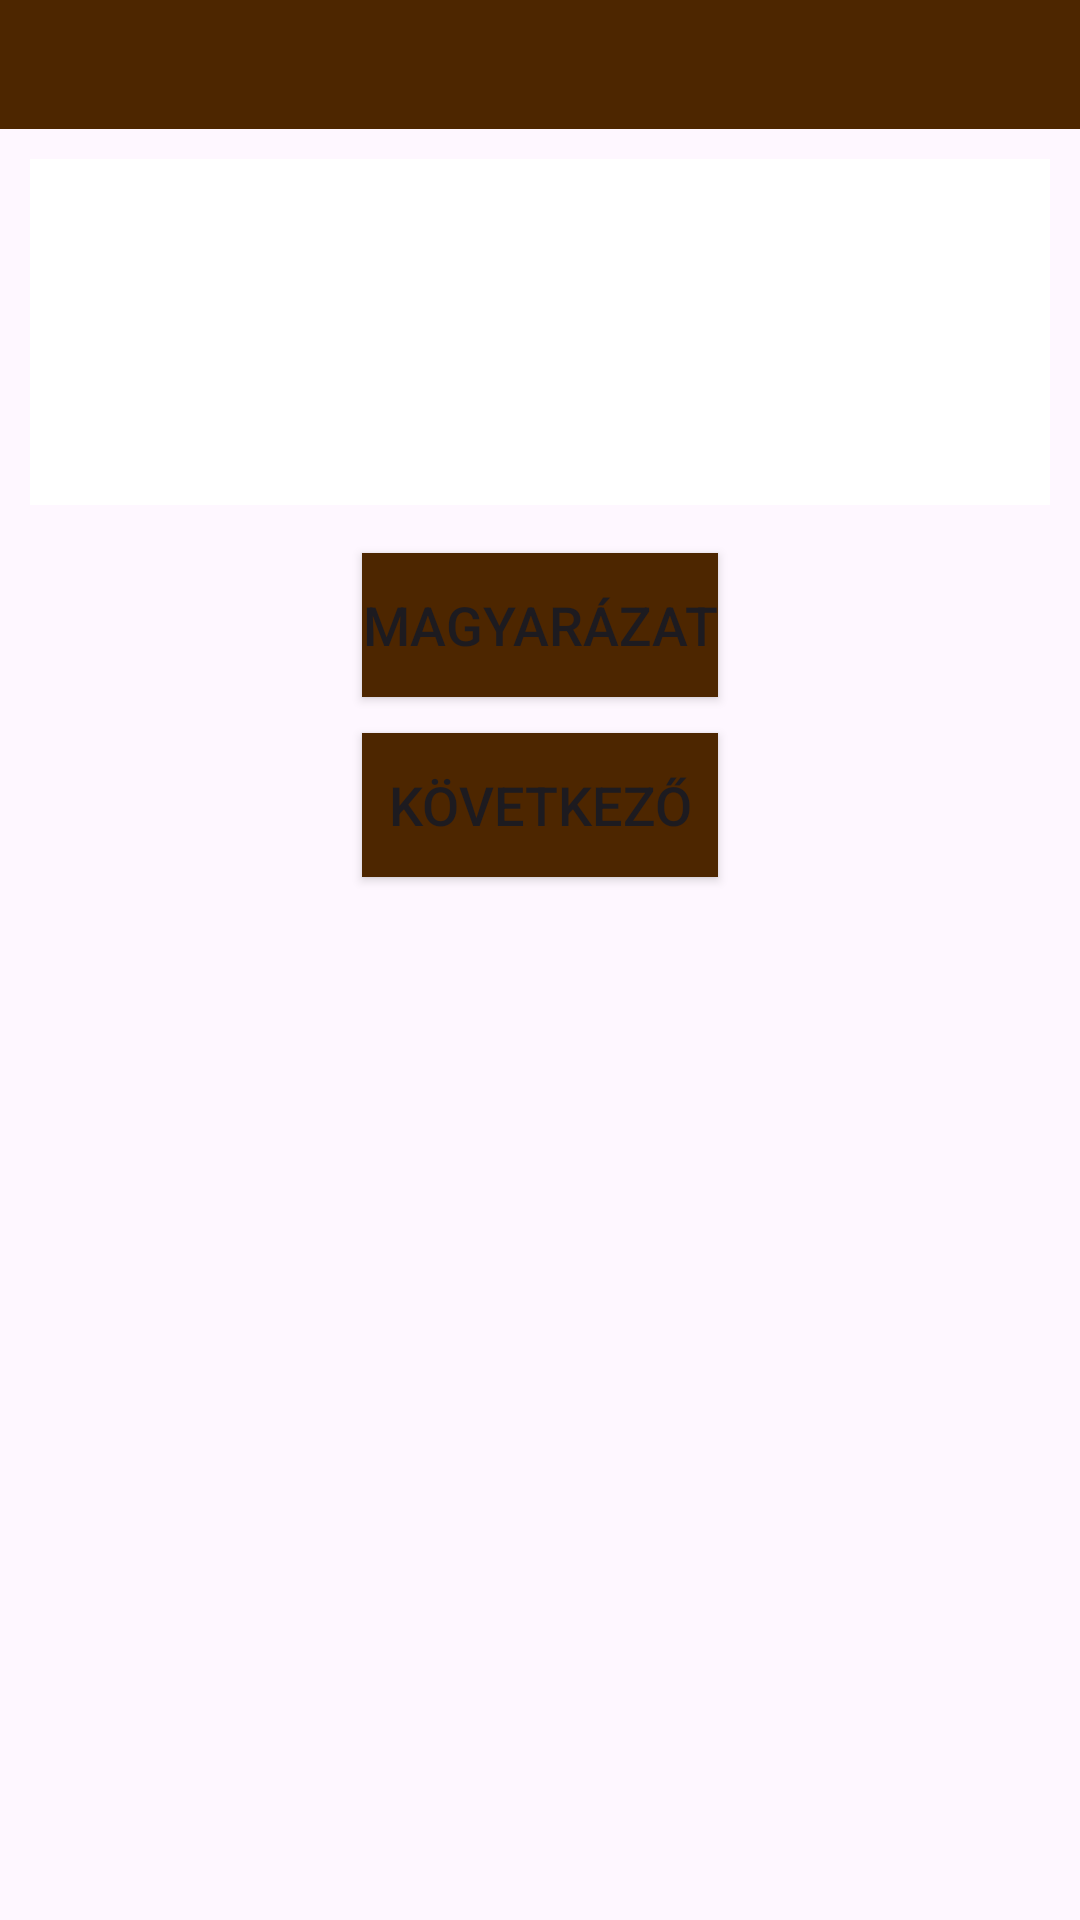

Produce the Android XML layout that renders to this screen, including the resource entries it uses.
<!-- AndroidManifest.xml: application theme Theme.Tudastenger -->
<!-- res/layout/activity_challenge.xml -->
<?xml version="1.0" encoding="utf-8"?>
<androidx.core.widget.NestedScrollView xmlns:android="http://schemas.android.com/apk/res/android"
    xmlns:app="http://schemas.android.com/apk/res-auto"
    xmlns:tools="http://schemas.android.com/tools"
    android:layout_width="match_parent"
    android:layout_height="match_parent"
    tools:context=".activities.ChallengeActivity">

    <LinearLayout
        android:layout_width="match_parent"
        android:layout_height="match_parent"
        android:orientation="vertical">

        <androidx.constraintlayout.widget.ConstraintLayout
            android:layout_width="match_parent"
            android:layout_height="wrap_content"
            android:id="@+id/topBarLayout"
            android:orientation="horizontal"
            android:background="@drawable/custom_shape_rectangle_button">

            <TextView
                android:id="@+id/questionNumberTextView"
                android:layout_width="wrap_content"
                android:layout_height="wrap_content"
                android:padding="12dp"
                android:textColor="@color/white"
                app:layout_constraintBottom_toBottomOf="parent"
                app:layout_constraintEnd_toEndOf="parent"
                app:layout_constraintStart_toStartOf="parent"
                app:layout_constraintTop_toTopOf="parent" />
        </androidx.constraintlayout.widget.ConstraintLayout>


        <LinearLayout
            android:layout_width="match_parent"
            android:layout_height="wrap_content"
            android:id="@+id/quizLinerLayout"
            android:layout_margin="10dp"
            android:padding="10dp"
            android:orientation="vertical"
            android:background="#FFFFFF">

            <TextView
                android:id="@+id/questionTextView"
                android:layout_width="match_parent"
                android:layout_height="wrap_content"
                android:gravity="center_horizontal"
                android:padding="8dp"
                android:textColor="#000000"
                android:textSize="24sp"
                android:textStyle="bold" />

            <ImageView
                android:id="@+id/questionImage"
                android:layout_width="wrap_content"
                android:layout_height="wrap_content"
                android:layout_gravity="center"
                android:adjustViewBounds="true"
                android:maxHeight="200dp"
                android:layout_margin="16dp"/>

            <LinearLayout
                android:id="@+id/answersLayout"
                android:layout_width="match_parent"
                android:layout_height="wrap_content"
                android:orientation="vertical"
                android:layout_marginBottom="15dp"/>
        </LinearLayout>

        <LinearLayout
            android:id="@+id/navigationButtonsLayout"
            android:layout_width="wrap_content"
            android:layout_height="wrap_content"
            android:layout_marginBottom="30dp"
            android:orientation="vertical"
            android:gravity="center"
            android:layout_gravity="center_horizontal"
            android:visibility="visible">

            <Button
                android:id="@+id/showExplanationButton"
                android:layout_width="match_parent"
                android:layout_height="wrap_content"
                android:layout_margin="6dp"
                android:background="@drawable/custom_shape_rectangle_button"
                android:text="Magyarázat"
                android:drawableLeft="@drawable/ic_eye"
                android:textSize="18sp" />
            <Button
                android:id="@+id/nextQuestionButton"
                android:layout_width="match_parent"
                android:layout_height="wrap_content"
                android:layout_margin="6dp"
                android:background="@drawable/custom_shape_rectangle_button"
                android:text="Következő"
                android:drawableLeft="@drawable/ic_next"
                android:textSize="18sp" />

        </LinearLayout>
    </LinearLayout>
</androidx.core.widget.NestedScrollView>
<!-- resources referenced by this layout -->
<resources>
  <color name="white">#FFFFFFFF</color>
  <!-- drawable custom_shape_rectangle_button (drawable) -->
  <?xml version="1.0" encoding="utf-8"?>
  <shape xmlns:android="http://schemas.android.com/apk/res/android"
      android:shape="rectangle">
      <solid android:color="@color/browne" />
      <corners android:radius="0dp" />
  </shape>
  <style name="Theme.Tudastenger" parent="Base.Theme.Tudastenger" />
  <color name="browne">#4d2600</color>
  <style name="Base.Theme.Tudastenger" parent="Theme.Material3.DayNight.NoActionBar">
          
         <item name="colorPrimary">@color/browne</item>
      </style>
</resources>
